Run: headless pygame with SDL's dummy video driver; simulated clock (each Clock.tick advances the game by its frame time, no real sleeping); random seed 0; keys injected as events and as key.get_pressed() state; no mouse input.
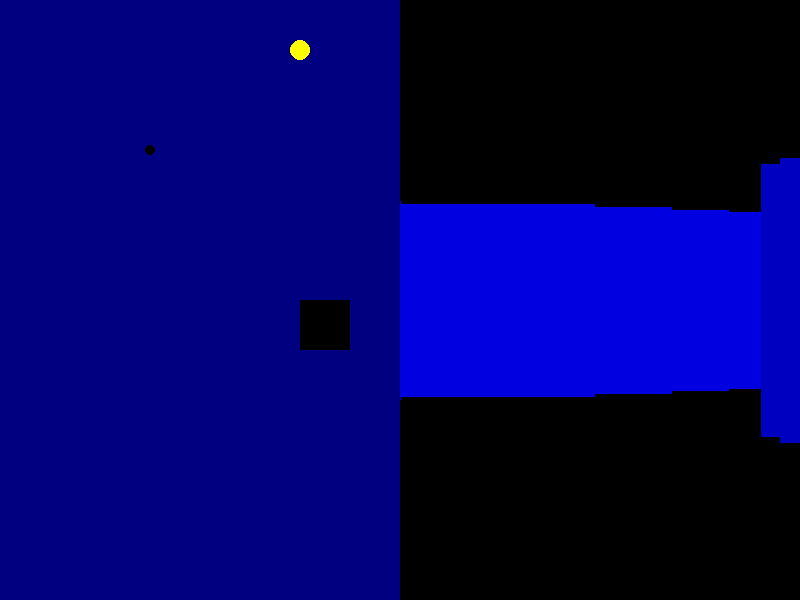
Frame 1 of 4 · flips 1–60 · no input
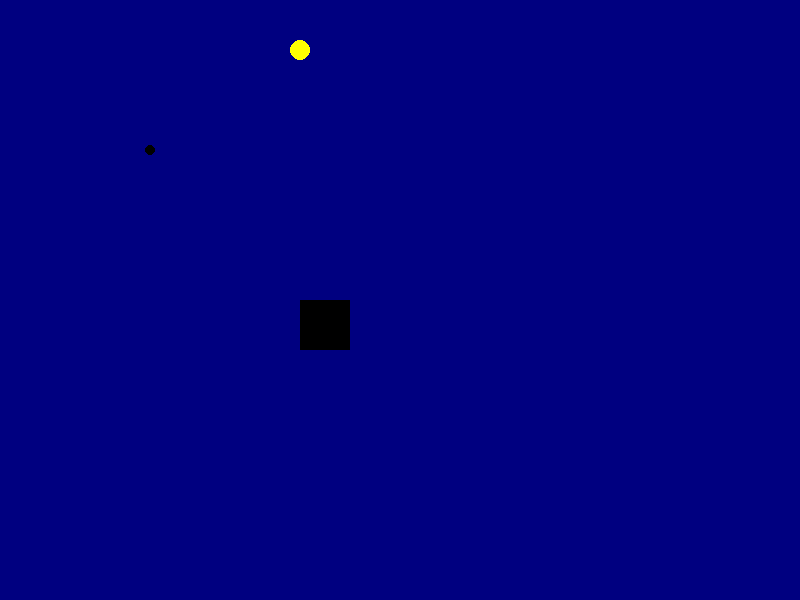
Frame 2 of 4 · flips 61–180 · tapped SPACE, RETURN · held RIGHT (→), D
Frame 3 of 4 · flips 181–300 · held DOWN (↓), S · screen unchanged from frame 2, image omitted
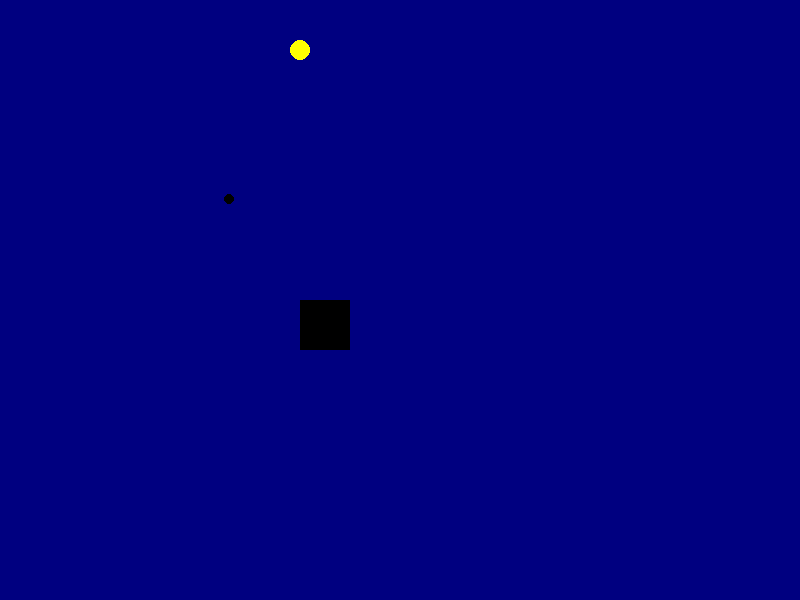
Frame 4 of 4 · flips 301–420 · held LEFT (←), A, UP (↑), W

The pygame program that drew these frames:

import pygame
import math

# Game settings
WIDTH = 800
HEIGHT = 600
FOV = math.pi / 3  # Field of view
HALF_WIDTH = WIDTH // 2
HALF_HEIGHT = HEIGHT // 2

# Map representation (1 represents wall, 0 represents empty space, 2 represents the winning space)
MAP = [
    [1, 1, 1, 1, 1, 1, 1, 1],
    [1, 0, 0, 0, 0, 0, 0, 1],
    [1, 0, 1, 1, 1, 1, 0, 1],
    [1, 0, 1, 0, 0, 0, 0, 1],
    [1, 0, 1, 0, 1, 1, 0, 1],
    [1, 0, 0, 0, 0, 0, 0, 1],
    [1, 1, 1, 1, 1, 1, 2, 1]
]

# Player settings
player_x = 3.0
player_y = 3.0
player_angle = 0.0
player_radius = 5
player_speed = 0.1

# Initialize Pygame
pygame.init()
screen = pygame.display.set_mode((WIDTH, HEIGHT))
clock = pygame.time.Clock()
font = pygame.font.SysFont(None, 48)

# Color gradient for different depths
SHADES_OF_BLUE = [
    (0, 0, 128),
    (0, 0, 160),
    (0, 0, 192),
    (0, 0, 224),
    (0, 0, 255)
]
WINNING_COLOR = (0, 255, 0)
TRANSPARENT = (0, 0, 0, 0)  # Transparent color

# Game state
game_over = False

# Key settings
key_x = 6.0
key_y = 1.0
key_radius = 10
has_key = False

# Game loop
running = True
while running:
    for event in pygame.event.get():
        if event.type == pygame.QUIT:
            running = False

    if not game_over:
        # Player movement
        keys = pygame.key.get_pressed()
        if keys[pygame.K_LEFT]:
            player_angle -= 0.1
        if keys[pygame.K_RIGHT]:
            player_angle += 0.1
        if keys[pygame.K_UP]:
            new_player_x = player_x + math.sin(player_angle) * player_speed
            new_player_y = player_y + math.cos(player_angle) * player_speed

            # Check collision with walls, key, and winning space
            if (
                MAP[int(new_player_y)][int(new_player_x)] == 0
                or (MAP[int(new_player_y)][int(new_player_x)] == 2 and has_key)
            ):
                player_x = new_player_x
                player_y = new_player_y

            # Check if the player picks up the key
            if (
                int(new_player_x) == int(key_x) and
                int(new_player_y) == int(key_y) and
                not has_key
            ):
                has_key = True

        if keys[pygame.K_DOWN]:
            new_player_x = player_x - math.sin(player_angle) * player_speed
            new_player_y = player_y - math.cos(player_angle) * player_speed

            # Check collision with walls, key, and winning space
            if (
                MAP[int(new_player_y)][int(new_player_x)] == 0
                or (MAP[int(new_player_y)][int(new_player_x)] == 2 and has_key)
            ):
                player_x = new_player_x
                player_y = new_player_y

        # Check if the player reaches the winning space with the key
        if MAP[int(player_y)][int(player_x)] == 2 and has_key:
            game_over = True

    # Clear the screen
    screen.fill((0, 0, 0))

    # Draw the walls
    for x in range(WIDTH):
        ray_angle = (player_angle - FOV / 2) + (x / WIDTH) * FOV
        distance_to_wall = 0
        hit_wall = False
        hit_boundary = False
        eye_x = math.sin(ray_angle)
        eye_y = math.cos(ray_angle)

        while not hit_wall and distance_to_wall < 16:
            distance_to_wall += 0.1
            test_x = int(player_x + eye_x * distance_to_wall)
            test_y = int(player_y + eye_y * distance_to_wall)

            # Check if the ray is out of bounds
            if test_x < 0 or test_x >= len(MAP[0]) or test_y < 0 or test_y >= len(MAP):
                hit_wall = True
                distance_to_wall = 16
            else:
                if MAP[test_y][test_x] == 1:
                    hit_wall = True

        # Calculate the shade of blue based on the distance
        shade_index = min(int(distance_to_wall), len(SHADES_OF_BLUE) - 1)
        wall_color = SHADES_OF_BLUE[shade_index]

        ceiling = HALF_HEIGHT - int(HEIGHT / distance_to_wall) // 2
        floor = HEIGHT - ceiling

        pygame.draw.line(screen, wall_color, (x, ceiling), (x, floor))

    # Draw the key as a circle on the floor if the player hasn't picked it up yet
    if not has_key:
        key_screen_x = int(key_x * 50)
        key_screen_y = int(key_y * 50)
        pygame.draw.circle(screen, (255, 255, 0), (key_screen_x, key_screen_y), key_radius)

    # Draw the winning space as a transparent rectangle
    for y in range(len(MAP)):
        for x in range(len(MAP[0])):
            if MAP[y][x] == 2:
                pygame.draw.rect(screen, TRANSPARENT, (x * 50, y * 50, 50, 50))

    # Draw the player as a transparent circle
    pygame.draw.circle(screen, TRANSPARENT, (int(player_x * 50), int(player_y * 50)), player_radius)

    # Display the winning message
    if game_over:
        text = font.render("YOU WIN!", True, (255, 255, 255))
        text_rect = text.get_rect(center=(WIDTH // 2, HEIGHT // 2))
        screen.blit(text, text_rect)

    # Update the display
    pygame.display.flip()
    clock.tick(30)

# Quit the game
pygame.quit()
